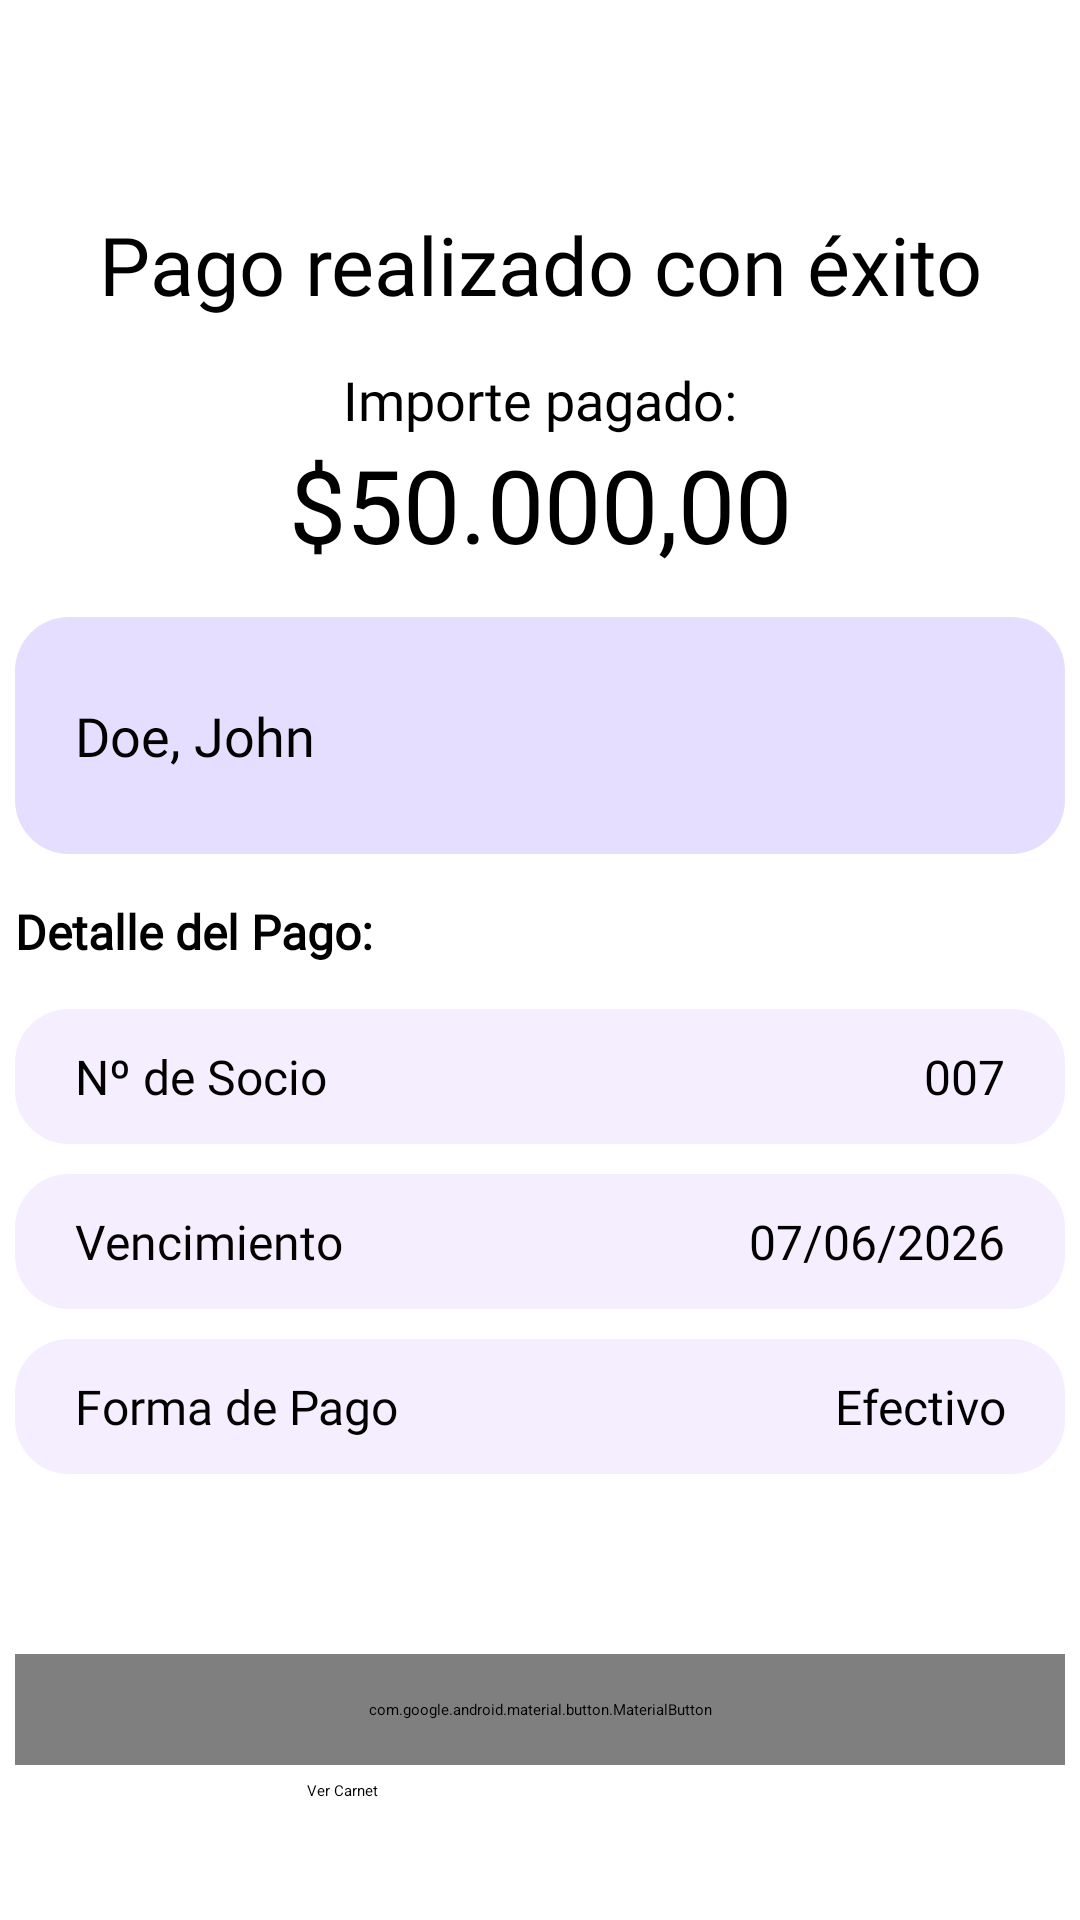

Layout XML and referenced resources for this Android screen:
<!-- AndroidManifest.xml: application theme Theme.ClubDeportivo -->
<!-- res/layout/activity_comprobante.xml -->
<?xml version="1.0" encoding="utf-8"?>
<ScrollView
    xmlns:android="http://schemas.android.com/apk/res/android"
    xmlns:app="http://schemas.android.com/apk/res-auto"
    android:layout_width="match_parent"
    android:layout_height="match_parent">
    <LinearLayout
        android:layout_width="match_parent"
        android:layout_height="wrap_content"
        android:orientation="vertical"
        android:gravity="center_horizontal"
        android:id="@+id/menu"
        android:fontFamily="@font/roboto">

        
        <ImageView
            android:layout_width="match_parent"
            android:layout_height="wrap_content"
            app:srcCompat="@drawable/vector_success"
            android:layout_marginBottom="20dp"
            android:layout_marginTop="50dp"
            android:contentDescription="@string/icn_exito"/>
    
    <LinearLayout
        android:id="@+id/contenedor_pdf_comprobante"
        android:layout_width="match_parent"
        android:layout_height="wrap_content"
        android:orientation="vertical"
        android:gravity="center_horizontal"
        android:background="#FFFFFF">

        
        <TextView
            android:layout_width="match_parent"
            android:layout_height="wrap_content"
            android:fontFamily="@font/roboto"
            android:text="@string/msj_pago_exito"
            android:textAlignment="center"
            android:textSize="27sp"
            android:layout_marginBottom="15dp"/>

        <TextView
            android:layout_width="match_parent"
            android:layout_height="wrap_content"
            android:fontFamily="@font/roboto"
            android:text="@string/importe_pagado"
            android:textAlignment="center"
            android:textSize="18sp" />

        
        <TextView
            android:id="@+id/tv_monto"
            android:layout_width="match_parent"
            android:layout_height="wrap_content"
            android:fontFamily="@font/roboto_medium"
            android:text="$50.000,00"
            android:textAlignment="center"
            android:textSize="34sp" />

        
        <TextView
            android:id="@+id/tv_nombre_apellido"
            android:layout_width="350dp"
            android:layout_height="79dp"
            android:layout_marginTop="15dp"
            android:layout_marginBottom="15dp"
            android:background="@drawable/curved_border"
            android:backgroundTint="@color/material_dynamic_tertiary90"
            android:drawablePadding="15dp"
            android:fontFamily="@font/roboto"
            android:gravity="center_vertical"
            android:lineSpacingExtra="8sp"
            android:paddingLeft="20dp"
            android:paddingRight="20dp"
            android:text="@string/nombre_socio"
            android:textSize="18sp"
            app:drawableLeftCompat="@drawable/outline_person_outline_24"
            app:iconGravity="textStart" />

        
        <TextView
            style="@style/MyTextStyle"
            android:layout_width="350dp"
            android:layout_height="wrap_content"
            android:layout_marginBottom="15dp"
            android:text="@string/detalle_del_pago"
            android:textAlignment="textStart"
            android:textStyle="bold" />

        
        <LinearLayout
            android:layout_width="350dp"
            android:layout_height="45dp"
            android:background="@drawable/curved_border"
            android:backgroundTint="@color/material_dynamic_tertiary95"
            android:orientation="horizontal"
            android:layout_marginBottom="10dp"
            android:paddingRight="20dp"
            android:paddingLeft="20dp">

            
            <TextView
                android:id="@+id/tv_tipo_socio"
                style="@style/MyTextStyle"
                android:layout_width="19dp"
                android:layout_height="match_parent"
                android:layout_weight="1"
                android:fontFamily="@font/roboto"
                android:gravity="center_vertical"
                android:text="@string/n_de_socio" />

            
            <TextView
                android:id="@+id/tv_id"
                style="@style/MyTextStyle"
                android:layout_width="0dp"
                android:layout_height="match_parent"
                android:layout_weight="1"
                android:fontFamily="@font/roboto"
                android:gravity="center_vertical|end"
                android:text="007" />

        </LinearLayout>

        
        <LinearLayout
            android:layout_width="350dp"
            android:layout_height="45dp"
            android:background="@drawable/curved_border"
            android:backgroundTint="@color/material_dynamic_tertiary95"
            android:orientation="horizontal"
            android:layout_marginBottom="10dp"
            android:paddingRight="20dp"
            android:paddingLeft="20dp">

            <TextView
                android:id="@+id/tv_fecha"
                style="@style/MyTextStyle"
                android:layout_width="31dp"
                android:layout_height="match_parent"
                android:layout_weight="1"
                android:fontFamily="@font/roboto"
                android:gravity="center_vertical"
                android:text="@string/vencimiento" />

            
            <TextView
                android:id="@+id/tv_vencimiento"
                style="@style/MyTextStyle"
                android:layout_width="0dp"
                android:layout_height="match_parent"
                android:layout_weight="1"
                android:fontFamily="@font/roboto"
                android:gravity="center_vertical|end"
                android:text="07/06/2026" />

        </LinearLayout>

        
        <LinearLayout
            android:layout_width="350dp"
            android:layout_height="45dp"
            android:background="@drawable/curved_border"
            android:backgroundTint="@color/material_dynamic_tertiary95"
            android:orientation="horizontal"
            android:layout_marginBottom="10dp"
            android:paddingRight="20dp"
            android:paddingLeft="20dp">

            <TextView
                style="@style/MyTextStyle"
                android:layout_width="30dp"
                android:layout_height="match_parent"
                android:layout_weight="1"
                android:fontFamily="@font/roboto"
                android:gravity="center_vertical"
                android:text="@string/forma_de_pago" />

            
            <TextView
                android:id="@+id/tv_forma_pago"
                style="@style/MyTextStyle"
                android:layout_width="0dp"
                android:layout_height="match_parent"
                android:layout_weight="1"
                android:fontFamily="@font/roboto"
                android:gravity="center_vertical|end"
                android:text="Efectivo" />

        </LinearLayout>

        
        <LinearLayout
            android:id="@+id/actividad_contenedor"
            android:layout_width="350dp"
            android:layout_height="45dp"
            android:background="@drawable/curved_border"
            android:backgroundTint="@color/material_dynamic_tertiary95"
            android:orientation="horizontal"
            android:layout_marginBottom="10dp"
            android:paddingRight="20dp"
            android:paddingLeft="20dp"
            android:visibility="gone">

            <TextView
                style="@style/MyTextStyle"
                android:layout_width="30dp"
                android:layout_height="match_parent"
                android:layout_weight="1"
                android:fontFamily="@font/roboto"
                android:gravity="center_vertical"
                android:text="@string/actividad" />

            
            <TextView
                android:id="@+id/tv_actividad"
                style="@style/MyTextStyle"
                android:layout_width="0dp"
                android:layout_height="match_parent"
                android:layout_weight="1"
                android:fontFamily="@font/roboto"
                android:gravity="center_vertical|end"
                android:text="Elongación" />

        </LinearLayout>
    </LinearLayout>

        
        <com.google.android.material.button.MaterialButton
            android:id="@+id/btn_imprimir_comprobante"
            android:layout_width="350dp"
            android:layout_height="wrap_content"
            android:layout_marginBottom="5dp"
            android:paddingVertical="15dp"
            android:text="@string/btn_imprimir_comprobante"
            android:layout_marginTop="50dp"
            app:icon="@drawable/baseline_share_24"
            app:iconGravity="textStart" />

        
        <Button
            android:id="@+id/btn_carnet"
            android:layout_width="155dp"
            android:layout_height="wrap_content"
            android:backgroundTint="#00FDFDFD"
            android:text="@string/ver_carnet"
            android:textColor="#000000" />

        
        <Button
            android:id="@+id/btn_finalizar"
            android:layout_width="155dp"
            android:layout_height="wrap_content"
            android:backgroundTint="#00FDFDFD"
            android:text="@string/btn_finalizar"
            android:textColor="#000000"
            android:visibility="gone" />

    </LinearLayout>

</ScrollView>
<!-- resources referenced by this layout -->
<resources>
  <!-- drawable curved_border (drawable) -->
  <shape xmlns:android="http://schemas.android.com/apk/res/android">
      
  
      
  
  
  
  
      
      <corners android:radius="18dp" />
  </shape>
  <!-- drawable vector_success: vector/xml drawable (drawable, 7937 chars, omitted) -->
  <string name="actividad">Actividad</string>
  <string name="btn_finalizar">Finalizar</string>
  <string name="btn_imprimir_comprobante">Imprimir Comprobante</string>
  <string name="detalle_del_pago">Detalle del Pago:</string>
  <string name="forma_de_pago">Forma de Pago</string>
  <string name="icn_exito">Ícono de éxito</string>
  <string name="importe_pagado">Importe pagado:</string>
  <string name="msj_pago_exito">Pago realizado con éxito</string>
  <string name="n_de_socio">Nº de Socio</string>
  <string name="nombre_socio">Doe, John</string>
  <string name="vencimiento">Vencimiento</string>
  <string name="ver_carnet">Ver Carnet</string>
  <style name="MyTextStyle">
          <item name="android:textSize">16sp</item>
          <item name="android:fontFamily">@font/roboto</item>
      </style>
</resources>
